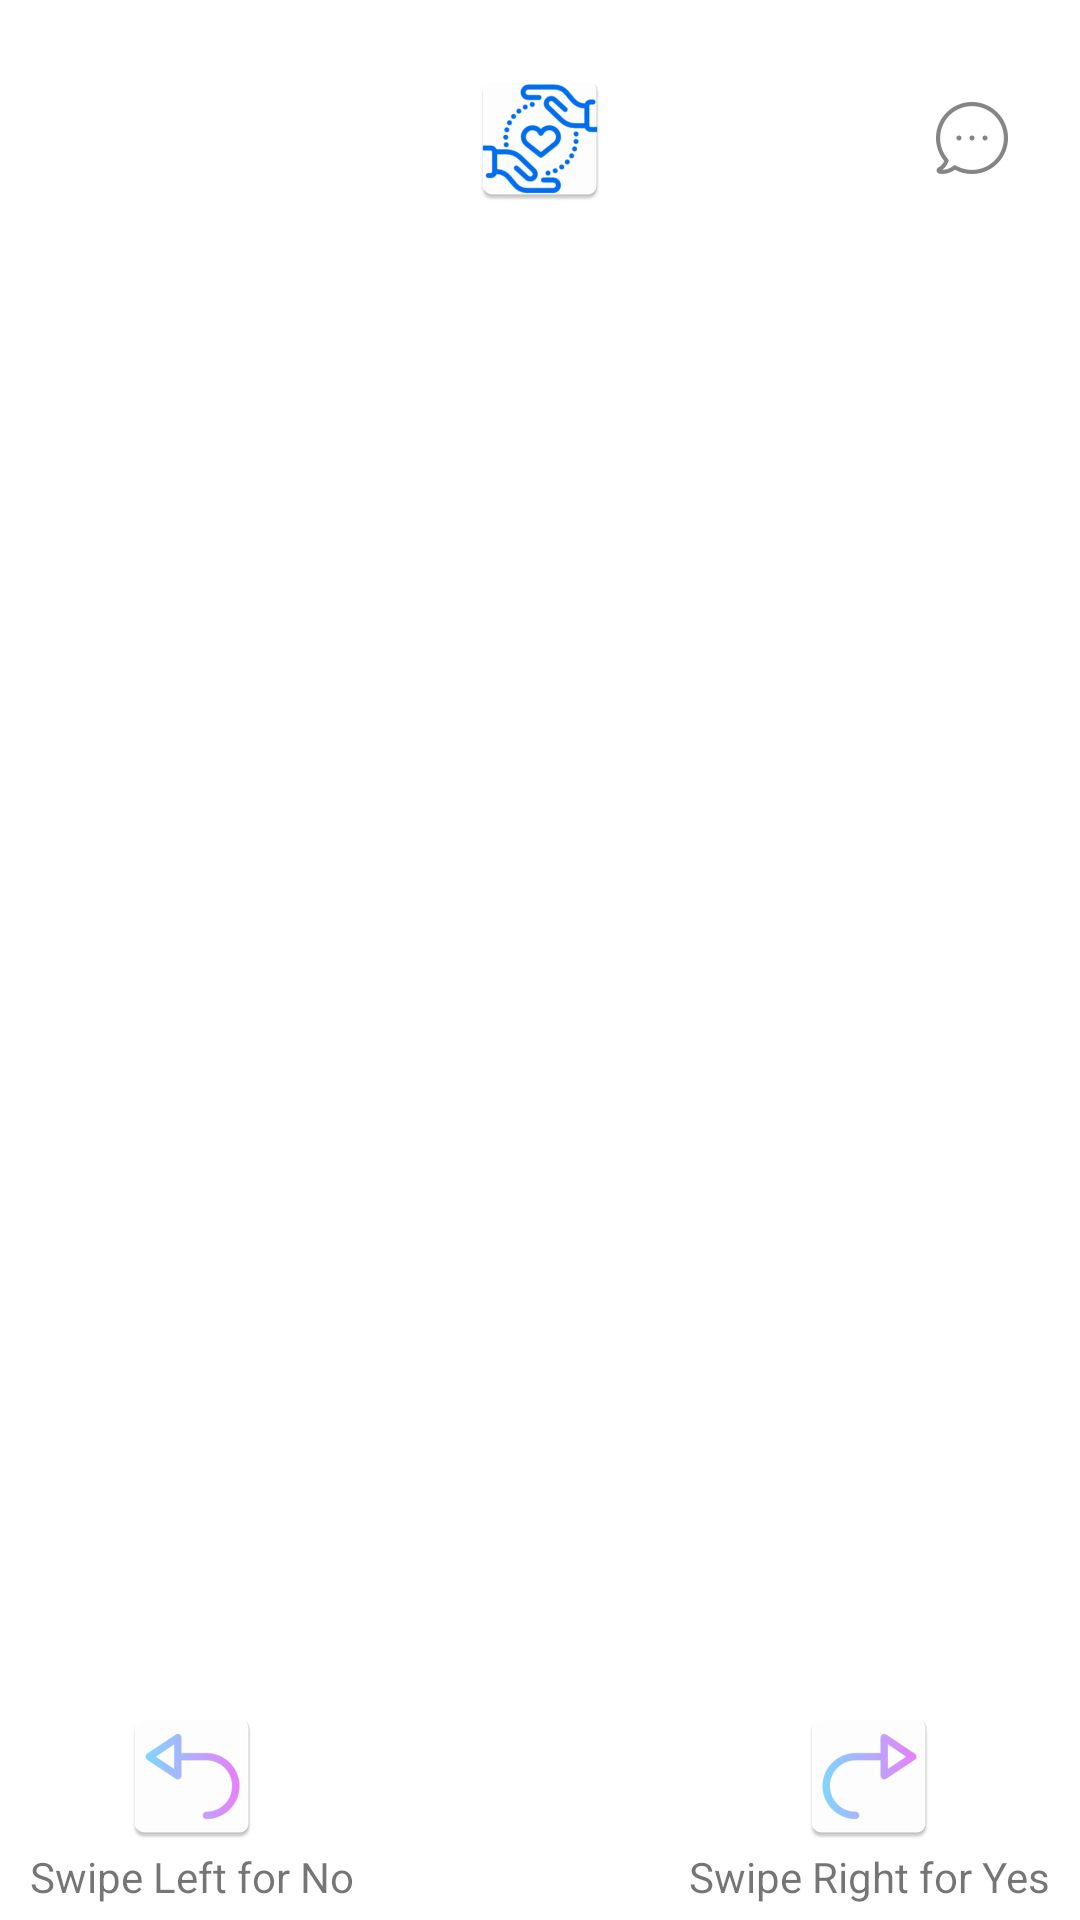

This screen was rendered from an Android layout file. Write that file and the resources it references.
<!-- AndroidManifest.xml: activity theme AppTheme -->
<!-- res/layout/activity_main.xml -->
<?xml version="1.0" encoding="utf-8"?>
<android.support.constraint.ConstraintLayout xmlns:android="http://schemas.android.com/apk/res/android"
    xmlns:app="http://schemas.android.com/apk/res-auto"
    xmlns:tools="http://schemas.android.com/tools"
    android:layout_width="match_parent"
    android:layout_height="match_parent"
    android:background="@android:color/white"
    tools:context="com.example.abhirammoturi.theylist.MainActivity">

    <LinearLayout
        android:layout_width="match_parent"
        android:layout_height="match_parent"
        android:layout_marginBottom="5sp"
        android:layout_marginTop="10sp"
        android:orientation="vertical">

        <RelativeLayout
            android:layout_width="wrap_content"
            android:layout_height="wrap_content"
            android:orientation="horizontal">


            <ImageButton
                android:id="@+id/settings"
                android:layout_width="wrap_content"
                android:layout_height="wrap_content"
                android:layout_alignParentLeft="true"
                android:background="@android:color/white"
                android:onClick="goToSetingsScreen"
                android:padding="20sp"
                android:src="@drawable/settings_button" />

            <ImageButton
                android:layout_width="wrap_content"
                android:layout_height="wrap_content"
                android:layout_centerInParent="true"
                android:background="@android:color/white"
                android:padding="0sp"
                android:src="@mipmap/ic_launcher" />

            <ImageButton
                android:id="@+id/chat"
                android:layout_width="wrap_content"
                android:layout_height="wrap_content"
                android:layout_alignParentRight="true"
                android:background="@android:color/white"
                android:onClick="goToMatchesScreen"
                android:padding="20sp"
                android:src="@drawable/ic_action_name" />


        </RelativeLayout>

        <RelativeLayout
            android:id="@+id/mainLayout"
            android:layout_width="match_parent"
            android:layout_height="match_parent">


            

            <RelativeLayout
                android:id="@+id/relativeLayout"
                android:layout_width="wrap_content"
                android:layout_height="wrap_content"
                android:layout_alignParentBottom="true"
                android:layout_marginLeft="10sp"
                android:layout_marginRight="10sp"
                android:orientation="horizontal">


                <LinearLayout
                    android:layout_width="wrap_content"
                    android:layout_height="wrap_content"
                    android:layout_alignParentLeft="true"
                    android:gravity="center"
                    android:orientation="vertical">

                    <ImageView
                        android:id="@+id/swipeLeft"
                        android:layout_width="wrap_content"
                        android:layout_height="wrap_content"
                        android:background="@android:color/white"
                        android:src="@mipmap/swipe_left" />

                    <TextView
                        android:layout_width="wrap_content"
                        android:layout_height="wrap_content"
                        android:text="Swipe Left for No" />
                </LinearLayout>

                <LinearLayout
                    android:layout_width="wrap_content"
                    android:layout_height="wrap_content"
                    android:layout_alignParentRight="true"
                    android:gravity="center"
                    android:orientation="vertical">

                    <ImageView
                        android:id="@+id/swipeRight"
                        android:layout_width="wrap_content"
                        android:layout_height="wrap_content"
                        android:background="@android:color/white"
                        android:src="@mipmap/swipe_right" />

                    <TextView
                        android:layout_width="wrap_content"
                        android:layout_height="wrap_content"
                        android:text="Swipe Right for Yes" />
                </LinearLayout>


            </RelativeLayout>
        </RelativeLayout>


    </LinearLayout>


</android.support.constraint.ConstraintLayout>
<!-- resources referenced by this layout -->
<resources>
  <!-- drawable ic_action_name: png bitmap (drawable-hdpi, 855 bytes) -->
  <!-- mipmap ic_launcher: png bitmap (mipmap-hdpi, 3628 bytes) -->
  <!-- mipmap swipe_left: png bitmap (mipmap-hdpi, 1865 bytes) -->
  <!-- mipmap swipe_right: png bitmap (mipmap-hdpi, 1849 bytes) -->
  <style name="AppTheme" parent="Theme.AppCompat.Light.NoActionBar">
          
          <item name="colorPrimary">@color/colorPrimary</item>
          <item name="colorPrimaryDark">@color/colorPrimaryDark</item>
          <item name="colorAccent">@color/colorAccent</item>
      </style>
  <color name="colorPrimary">#3F51B5</color>
  <color name="colorPrimaryDark">#404faa</color>
  <color name="colorAccent">#FF4081</color>
</resources>
